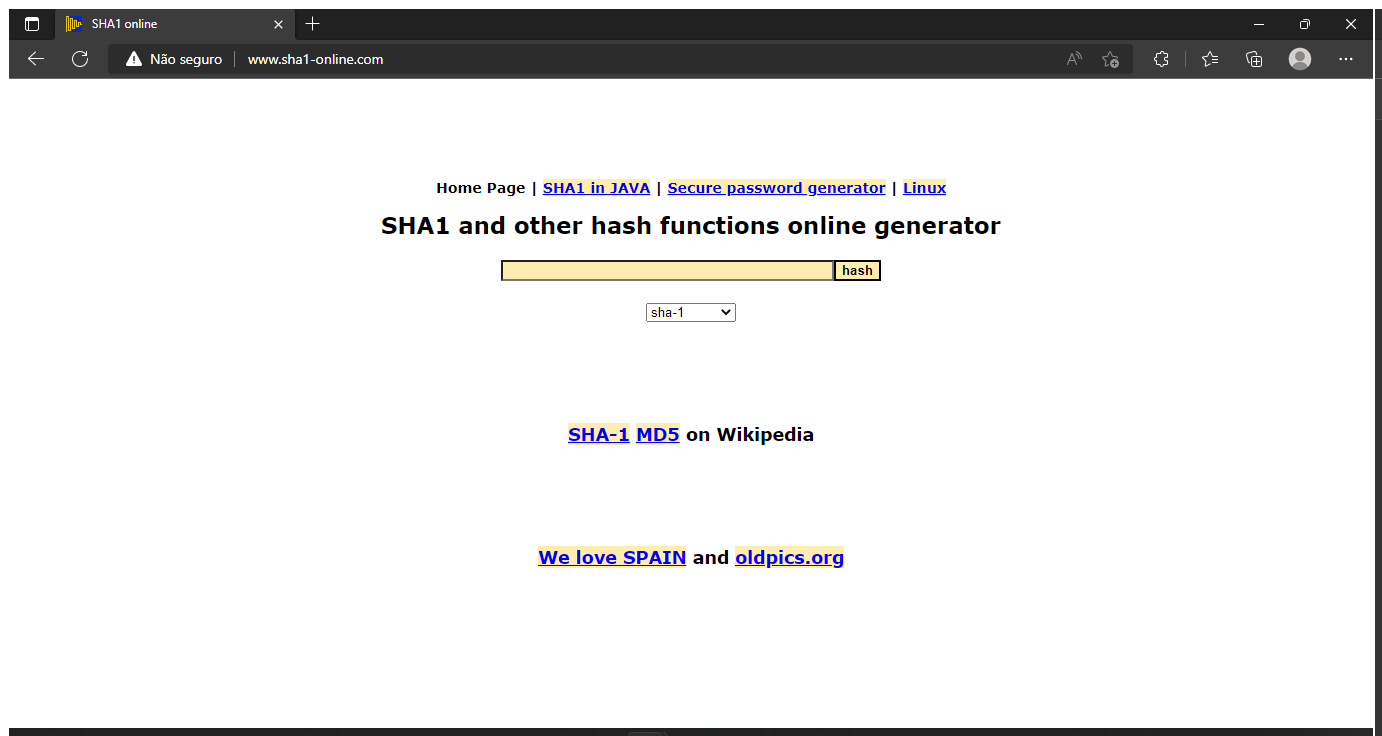
Task: Generate the Security Hash for each Client based on their 
personal information.
Workflow: SHA1Online_Close

Step 1: Use Browser Edge: SHA1 online in window 'SHA1 online' (msedge.exe)

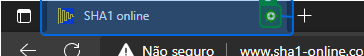
Step 2: click on 'push button Fechar guia'